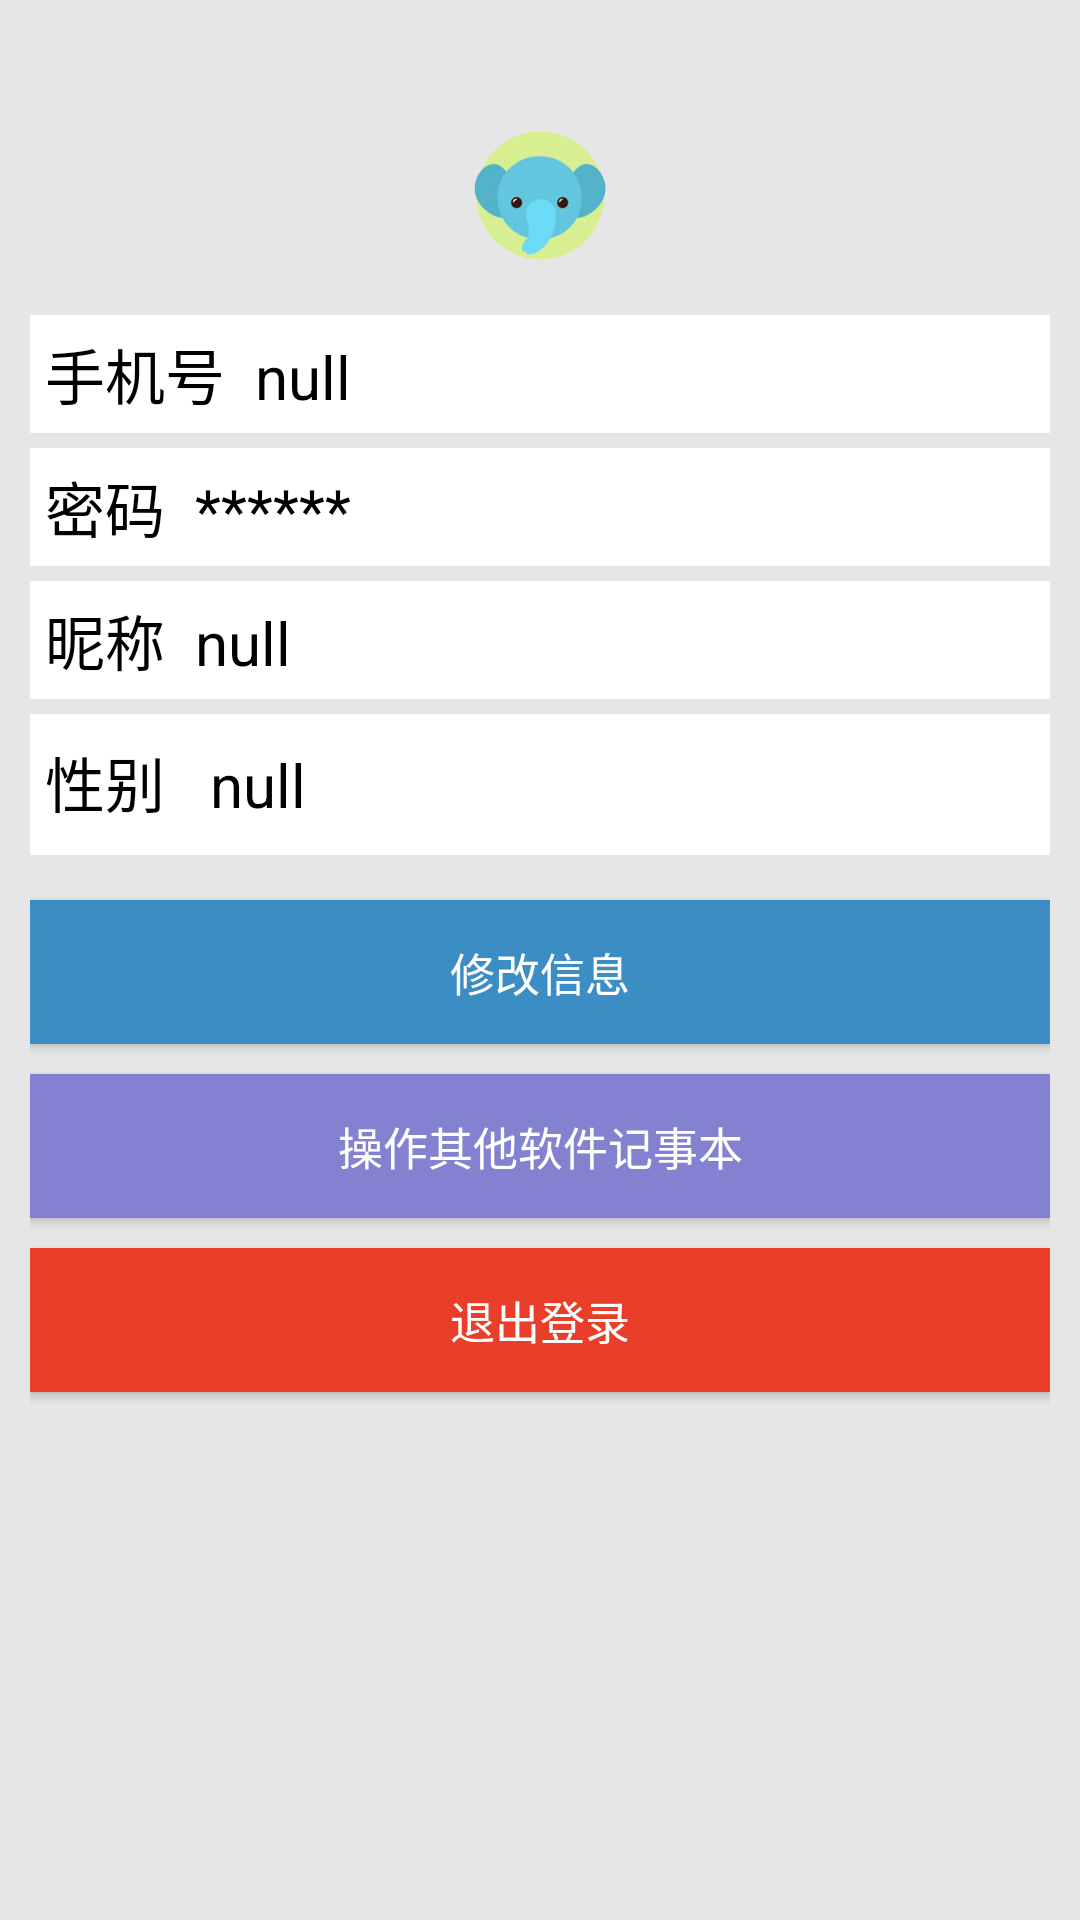

The Android layout XML behind this screen, and the referenced resources:
<!-- AndroidManifest.xml: application theme Theme.AppCompat.NoActionBar -->
<!-- res/layout/fragment_mine.xml -->
<?xml version="1.0" encoding="utf-8"?>
<FrameLayout xmlns:android="http://schemas.android.com/apk/res/android"
    xmlns:tools="http://schemas.android.com/tools"
    android:layout_width="match_parent"
    android:layout_height="match_parent"
    tools:context=".mine.MineFragment">

    
    <LinearLayout xmlns:android="http://schemas.android.com/apk/res/android"
        android:layout_width="match_parent"
        android:layout_height="match_parent"
        android:background="#E6E6E6"
        android:orientation="vertical"
        android:padding="10dp">


        <ImageView
            android:id="@+id/iv_avator"
            android:layout_width="70dp"
            android:layout_height="50dp"
            android:layout_centerHorizontal="true"
            android:layout_gravity="center_horizontal"
            android:layout_marginTop="30dp"
            android:src="@drawable/my_head" />

        <LinearLayout
            android:layout_width="match_parent"
            android:layout_height="wrap_content"
            android:layout_marginTop="15dp"
            android:background="@android:color/white"
            android:orientation="horizontal">

            <TextView
                android:layout_width="wrap_content"
                android:layout_height="wrap_content"
                android:padding="5dp"
                android:text="手机号"
                android:textColor="#000"
                android:textSize="20sp" />

            <TextView
                android:id="@+id/et_account"
                android:layout_width="wrap_content"
                android:layout_height="wrap_content"
                android:padding="5dp"
                android:text="null"
                android:textColor="#000"
                android:textSize="20sp" />

        </LinearLayout>

        <LinearLayout
            android:layout_width="match_parent"
            android:layout_height="wrap_content"
            android:layout_marginTop="5dp"
            android:background="@android:color/white"
            android:orientation="horizontal">

            <TextView
                android:id="@+id/tv_password"
                android:layout_width="wrap_content"
                android:layout_height="wrap_content"
                android:padding="5dp"
                android:text="密码"
                android:textColor="#000"
                android:textSize="20sp" />

            <TextView
                android:id="@+id/et_password"
                android:layout_width="wrap_content"
                android:layout_height="wrap_content"
                android:padding="5dp"
                android:text="******"
                android:textColor="#000"
                android:textSize="20sp" />


        </LinearLayout>

        <LinearLayout
            android:layout_width="match_parent"
            android:layout_height="wrap_content"
            android:layout_marginTop="5dp"
            android:background="@android:color/white"
            android:orientation="horizontal">

            <TextView
                android:id="@+id/tv_user_name"
                android:layout_width="wrap_content"
                android:layout_height="wrap_content"
                android:padding="5dp"
                android:text="昵称"
                android:textColor="#000"
                android:textSize="20sp" />

            <TextView
                android:id="@+id/et_userName1"
                android:layout_width="wrap_content"
                android:layout_height="wrap_content"
                android:padding="5dp"
                android:text="null"
                android:textColor="#000"
                android:textSize="20sp" />

        </LinearLayout>

        <LinearLayout
            android:layout_width="match_parent"
            android:layout_height="wrap_content"
            android:layout_marginTop="5dp"
            android:background="@android:color/white"
            android:orientation="horizontal">

            <TextView
                android:id="@+id/tv_user_sex"
                android:layout_width="wrap_content"
                android:layout_height="wrap_content"
                android:padding="5dp"
                android:text="性别"
                android:textColor="#000"
                android:textSize="20sp" />

            <TextView
                android:id="@+id/et_userSex"
                android:layout_width="wrap_content"
                android:layout_height="wrap_content"
                android:padding="10dp"
                android:text="null"
                android:textColor="#000"
                android:textSize="20sp" />

        </LinearLayout>


        <Button
            android:id="@+id/btn_update"
            android:layout_width="match_parent"
            android:layout_height="wrap_content"
            android:layout_marginTop="15dp"
            android:background="#3c8DC4"
            android:text="修改信息"
            android:textColor="@android:color/white"
            android:textSize="15sp" />

        <Button
            android:id="@+id/btn_alter"
            android:layout_width="match_parent"
            android:layout_height="wrap_content"
            android:layout_marginTop="10dp"
            android:background="#8282d1"
            android:text="操作其他软件记事本"
            android:textColor="@android:color/white"
            android:textSize="15sp" />

        <Button
            android:id="@+id/btn_register"
            android:layout_width="match_parent"
            android:layout_height="wrap_content"
            android:layout_marginTop="10dp"
            android:background="#e93e29"
            android:text="退出登录"
            android:textColor="@android:color/white"
            android:textSize="15sp" />

    </LinearLayout>

</FrameLayout>
<!-- resources referenced by this layout -->
<resources>
  <!-- drawable my_head: png bitmap (drawable-hdpi, 28317 bytes) -->
</resources>
